Photos from the image-classification dataset "Calamansi_damage_detection" in the GitHub repository edmondnapil/Calamansi_damage_detection. Its 2 classes are: damaged, healthy.

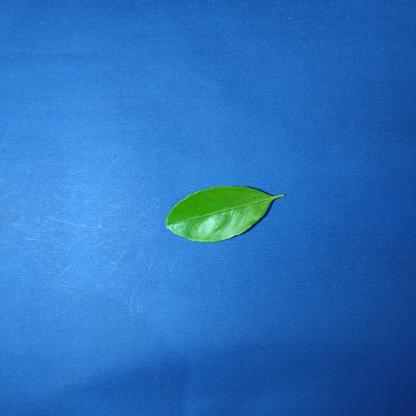
Label: healthy

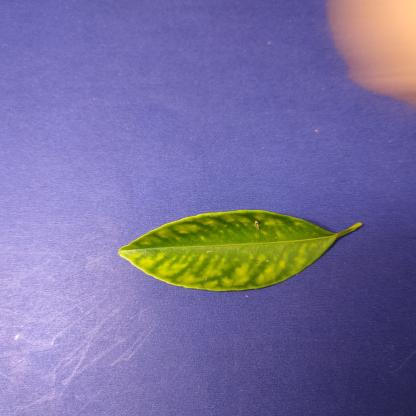
Label: damaged

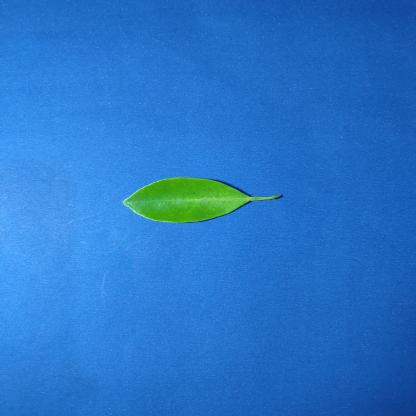
Label: healthy

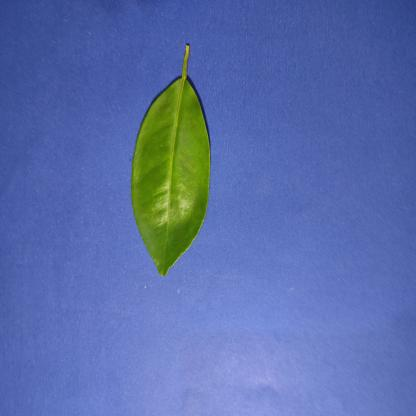
Label: healthy

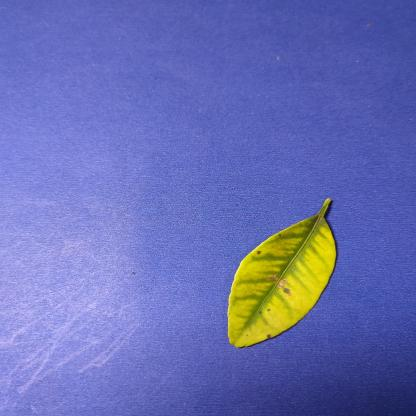
Label: damaged

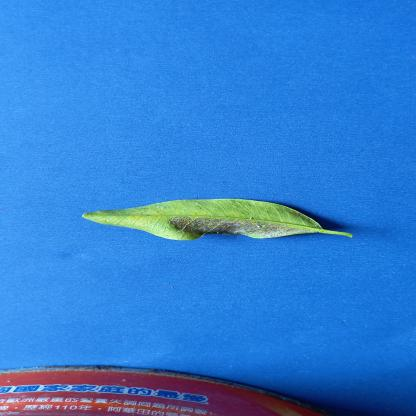
Label: damaged
